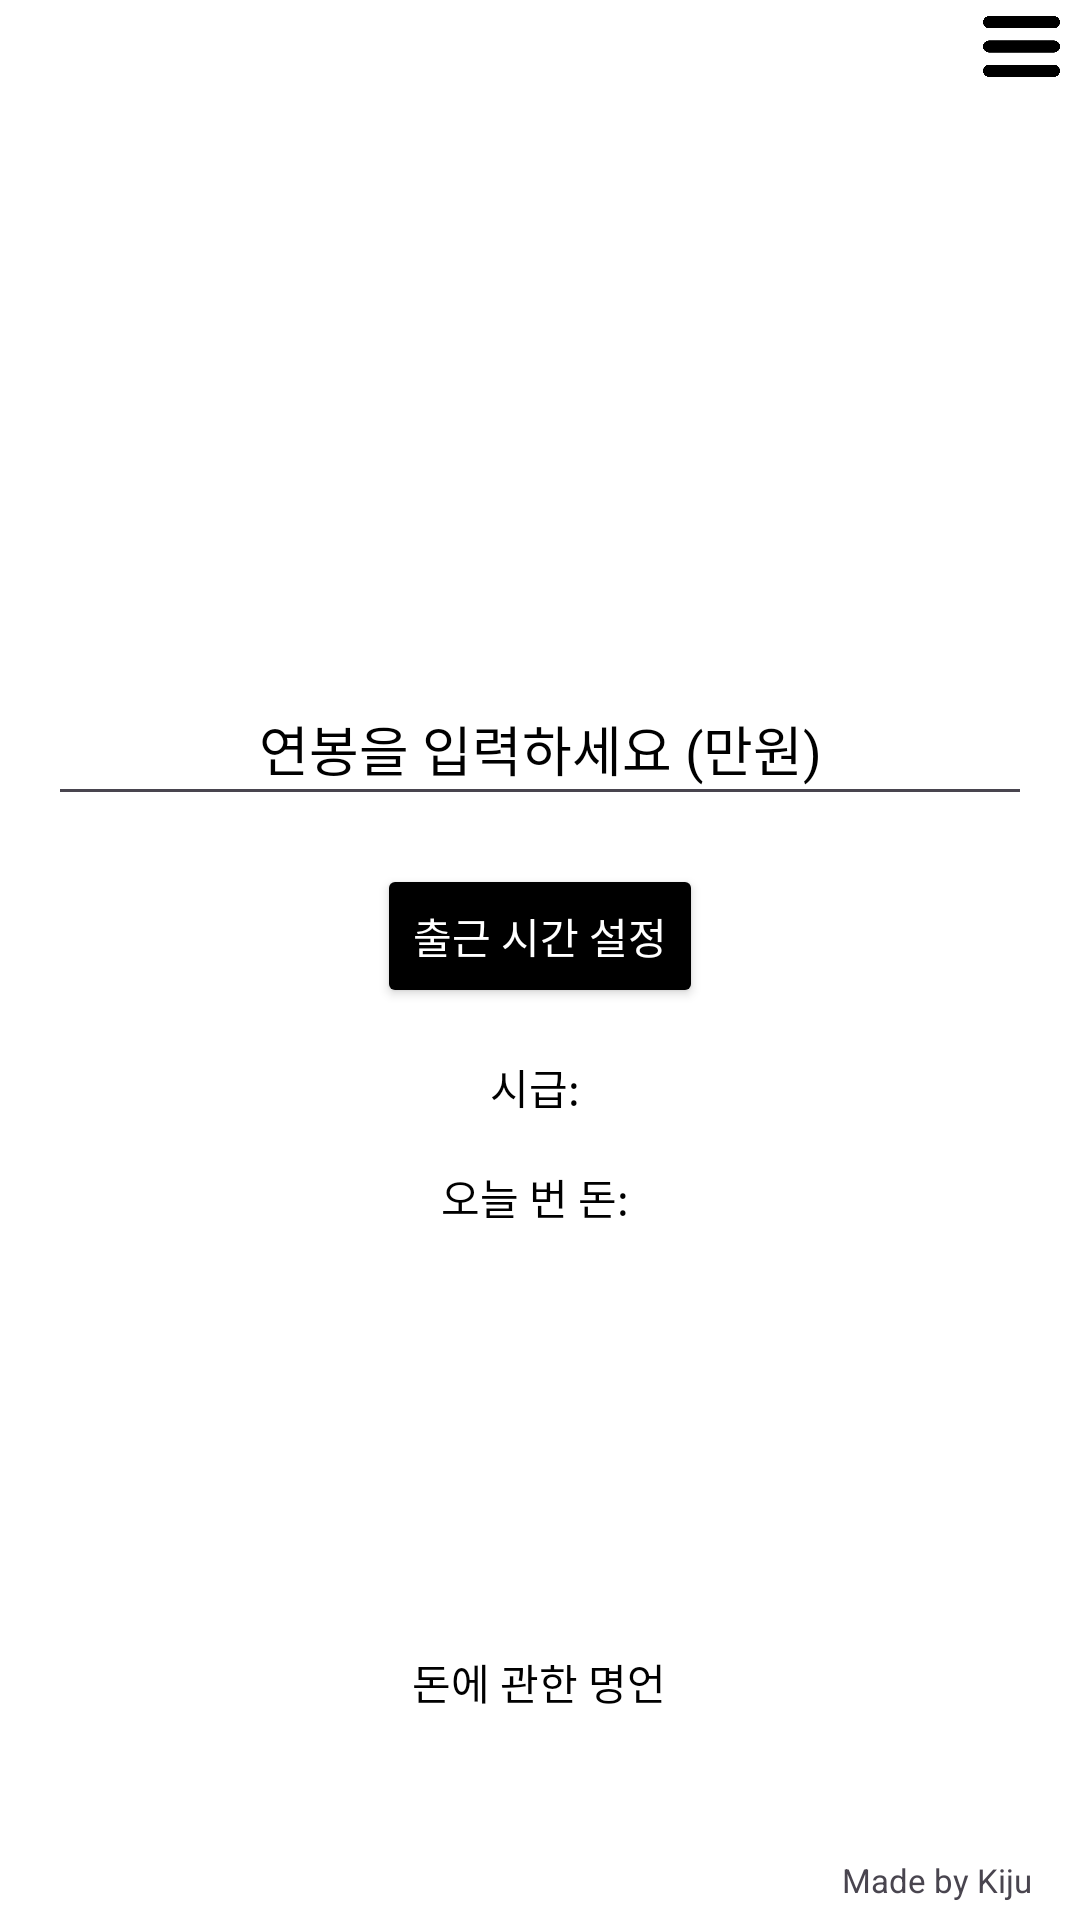

Here is an Android app screen rendered from its layout file. Give the layout XML and the strings, colors and styles it references.
<!-- AndroidManifest.xml: application theme Theme.PayCheck -->
<!-- res/layout/activity_main.xml -->
<?xml version="1.0" encoding="utf-8"?>
<RelativeLayout xmlns:android="http://schemas.android.com/apk/res/android"
    xmlns:app="http://schemas.android.com/apk/res-auto"
    xmlns:tools="http://schemas.android.com/tools"
    android:layout_width="match_parent"
    android:layout_height="match_parent"
    android:background="@color/white"
    tools:context=".MainActivity">

    <androidx.constraintlayout.widget.ConstraintLayout
        android:id="@+id/main"
        android:layout_width="409dp"
        android:layout_height="725dp"
        android:layout_centerInParent="true">

        
        <ImageView
            android:id="@+id/imageView2"
            android:layout_width="0dp"
            android:layout_height="208dp"
            app:layout_constraintEnd_toEndOf="parent"
            app:layout_constraintStart_toStartOf="parent"
            app:layout_constraintTop_toTopOf="parent"
            app:srcCompat="@drawable/paycheck_main_logo" />

        <EditText
            android:id="@+id/editTextSalary"
            android:layout_width="0dp"
            android:layout_height="wrap_content"
            android:layout_marginStart="16dp"
            android:layout_marginTop="16dp"
            android:layout_marginEnd="16dp"
            android:gravity="center"
            android:hint="연봉을 입력하세요 (만원)"
            android:inputType="numberDecimal"
            android:minHeight="48dp"
            android:textColorHint="@color/black"
            app:layout_constraintEnd_toEndOf="parent"
            app:layout_constraintStart_toStartOf="parent"
            app:layout_constraintTop_toBottomOf="@id/imageView2" />

        <Button
            android:id="@+id/buttonStartTime"
            android:layout_width="wrap_content"
            android:layout_height="wrap_content"
            android:layout_marginTop="16dp"
            android:backgroundTint="@color/black"
            android:text="출근 시간 설정"
            android:textColor="@color/white"
            app:layout_constraintEnd_toEndOf="parent"
            app:layout_constraintStart_toStartOf="parent"
            app:layout_constraintTop_toBottomOf="@+id/editTextSalary" />

        <TextView
            android:id="@+id/textViewHourlyWage"
            android:layout_width="wrap_content"
            android:layout_height="wrap_content"
            android:layout_marginTop="16dp"
            android:text="시급: "
            android:textColor="@color/black"
            app:layout_constraintEnd_toEndOf="parent"
            app:layout_constraintStart_toStartOf="parent"
            app:layout_constraintTop_toBottomOf="@+id/buttonStartTime" />

        <TextView
            android:id="@+id/textViewDailyEarning"
            android:layout_width="wrap_content"
            android:layout_height="wrap_content"
            android:layout_marginTop="16dp"
            android:text="오늘 번 돈: "
            android:textColor="@color/black"
            app:layout_constraintEnd_toEndOf="parent"
            app:layout_constraintStart_toStartOf="parent"
            app:layout_constraintTop_toBottomOf="@+id/textViewHourlyWage" />

        <TextView
            android:id="@+id/textViewQuote"
            android:layout_width="310dp"
            android:layout_height="215dp"
            android:layout_marginTop="44dp"
            android:gravity="center"
            android:text="돈에 관한 명언"
            android:textColor="@color/black"
            app:layout_constraintEnd_toEndOf="parent"
            app:layout_constraintHorizontal_bias="0.492"
            app:layout_constraintStart_toStartOf="parent"
            app:layout_constraintTop_toBottomOf="@+id/textViewDailyEarning" />

        <TextView
            android:id="@+id/textView"
            android:layout_width="wrap_content"
            android:layout_height="wrap_content"
            android:text="Made by Kiju"
            android:textSize="11sp"
            app:layout_constraintBottom_toBottomOf="parent"
            app:layout_constraintEnd_toEndOf="parent"
            android:layout_marginBottom="6dp"
            android:layout_marginEnd="16dp" />

        <ImageButton
            android:id="@+id/menuButton"
            android:layout_width="27dp"
            android:layout_height="29dp"
            android:layout_marginTop="1dp"
            android:layout_marginEnd="6dp"
            android:background="@android:color/transparent"
            android:elevation="4dp"
            android:scaleType="fitCenter"
            android:contentDescription="@string/menu_button_desc"
            app:layout_constraintEnd_toEndOf="parent"
            app:layout_constraintTop_toTopOf="parent"
            app:srcCompat="@drawable/menu_icon" />
    </androidx.constraintlayout.widget.ConstraintLayout>
</RelativeLayout>
<!-- resources referenced by this layout -->
<resources>
  <!-- drawable menu_icon: png bitmap (drawable, 8055 bytes) -->
  <string name="menu_button_desc">메뉴 버튼</string>
  <style name="Theme.PayCheck" parent="Base.Theme.PayCheck" />
  <style name="Base.Theme.PayCheck" parent="Theme.Material3.DayNight.NoActionBar">
          
          <item name="android:statusBarColor">@color/black</item>
      </style>
  <!-- not gathered from this repository: default colours our renderer supplied (Android Studio template values) -->
  <color name="black">#FF000000</color>
  <color name="white">#FFFFFFFF</color>
</resources>
